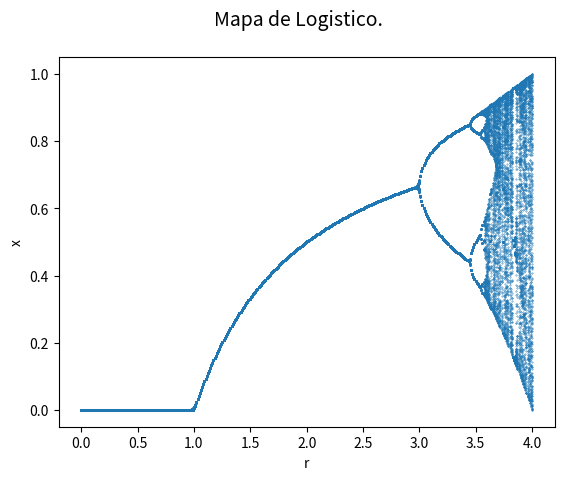

Here is the Python script that generated this plot:
#Encoding: utf-8

import matplotlib.pyplot as plt
import numpy
import math

def fl(x, r):
    return r*x*(1-x)

def plot_logistic():
    ys = []
    rs = numpy.linspace(0, 4, 400)
    for r in rs:
        x = 0.1

        # Estabiliza punto.
        for i in range(100):
            x = fl(x, r)

        for i in range(200):
            x = fl(x, r)
            ys.append([r, x])

    ys = numpy.array(ys)
    fig = plt.figure()
    fig.suptitle("Mapa de Logistico.", fontsize=14)
    plt.scatter(ys[:,0], ys[:,1], s = 0.1)
    plt.xlabel("r")
    plt.ylabel("x")
    plt.show()


if __name__ == "__main__":
    plot_logistic()